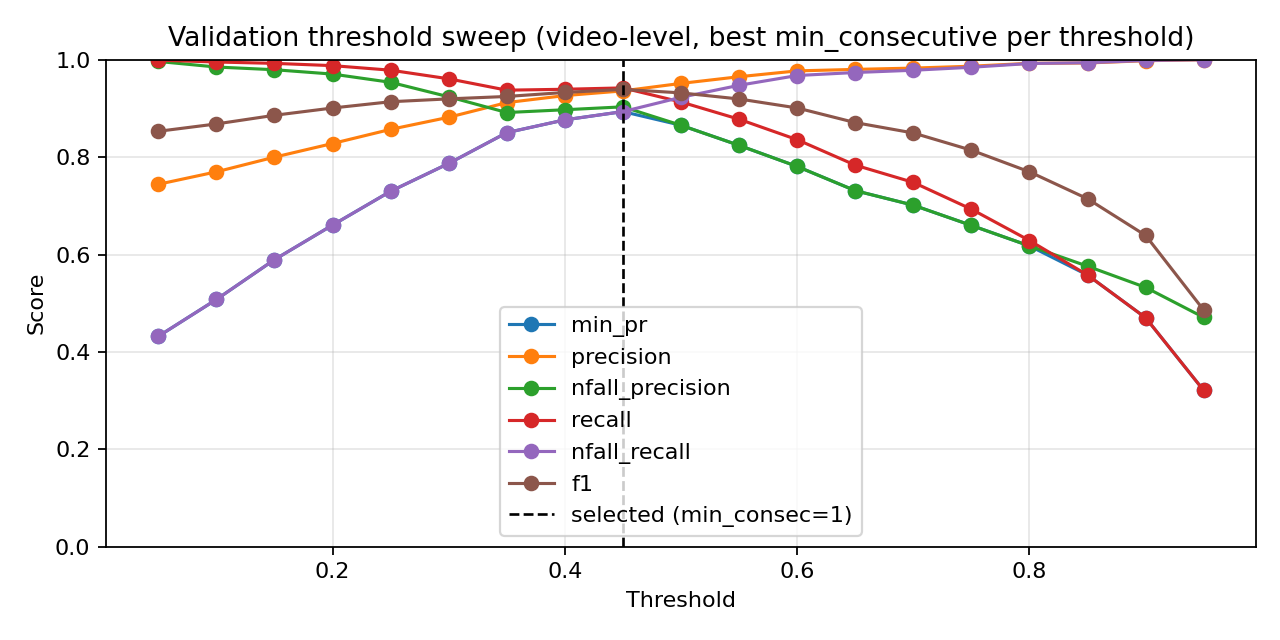

The table this chart was drawn from, first rows:
threshold, min_consecutive, eval_level, precision, nfall_precision, recall, nfall_recall, min_pr, f1, accuracy
0.05, 1, video, 0.7281, 0.996, 0.9991, 0.3827, 0.3827, 0.8423, 0.7669
0.05, 3, video, 0.7356, 0.9962, 0.9991, 0.4059, 0.4059, 0.8473, 0.7756
0.05, 5, video, 0.7443, 0.9964, 0.9991, 0.4321, 0.4321, 0.853, 0.7855
0.1, 1, video, 0.7578, 0.9935, 0.9981, 0.4722, 0.4722, 0.8615, 0.8
0.1, 3, video, 0.7658, 0.9907, 0.9972, 0.4954, 0.4954, 0.8663, 0.8081
0.1, 5, video, 0.7698, 0.985, 0.9953, 0.5077, 0.5077, 0.8682, 0.8116
0.15, 1, video, 0.7818, 0.9887, 0.9963, 0.5401, 0.5401, 0.8761, 0.8244
0.15, 3, video, 0.7914, 0.9839, 0.9944, 0.5664, 0.5664, 0.8814, 0.8331
0.15, 5, video, 0.8, 0.9795, 0.9925, 0.5895, 0.5895, 0.8859, 0.8407
0.2, 1, video, 0.8055, 0.9799, 0.9925, 0.6034, 0.6034, 0.8893, 0.8459
0.2, 3, video, 0.8193, 0.9741, 0.9897, 0.6389, 0.6389, 0.8965, 0.8576
0.2, 5, video, 0.828, 0.9705, 0.9879, 0.6605, 0.6605, 0.9009, 0.8645
0.25, 1, video, 0.8327, 0.9732, 0.9888, 0.6713, 0.6713, 0.9041, 0.8692
0.25, 3, video, 0.8448, 0.966, 0.9851, 0.7006, 0.7006, 0.9096, 0.8779
0.25, 5, video, 0.857, 0.9536, 0.9785, 0.7299, 0.7299, 0.9138, 0.8849
0.3, 1, video, 0.8551, 0.967, 0.9851, 0.7238, 0.7238, 0.9155, 0.8866
0.3, 3, video, 0.8708, 0.9591, 0.9804, 0.7593, 0.7593, 0.9223, 0.8971
0.3, 5, video, 0.8818, 0.9239, 0.9608, 0.787, 0.787, 0.9196, 0.8953
0.35, 1, video, 0.8807, 0.9547, 0.9776, 0.7809, 0.7809, 0.9266, 0.9035
0.35, 3, video, 0.8984, 0.9349, 0.9655, 0.8194, 0.8194, 0.9308, 0.9105
0.35, 5, video, 0.912, 0.8916, 0.9375, 0.8503, 0.8503, 0.9246, 0.9047
0.4, 1, video, 0.9101, 0.9333, 0.9636, 0.8426, 0.8426, 0.9361, 0.918
0.4, 3, video, 0.9264, 0.8973, 0.9394, 0.8765, 0.8765, 0.9328, 0.9157
0.4, 5, video, 0.94, 0.835, 0.8918, 0.9059, 0.835, 0.9153, 0.8971
0.45, 1, video, 0.9361, 0.9033, 0.9422, 0.8935, 0.8935, 0.9391, 0.9238
0.45, 3, video, 0.948, 0.8488, 0.9011, 0.9182, 0.8488, 0.924, 0.9076
0.45, 5, video, 0.9579, 0.7466, 0.8069, 0.9414, 0.7466, 0.8759, 0.8576
0.5, 1, video, 0.9514, 0.8654, 0.9132, 0.9228, 0.8654, 0.9319, 0.9169
0.5, 3, video, 0.9643, 0.7736, 0.8321, 0.9491, 0.7736, 0.8933, 0.8762
0.5, 5, video, 0.9672, 0.6923, 0.7425, 0.9583, 0.6923, 0.8401, 0.8238
0.55, 1, video, 0.9651, 0.8242, 0.8778, 0.9475, 0.8242, 0.9194, 0.9041
0.55, 3, video, 0.9703, 0.7361, 0.792, 0.9599, 0.7361, 0.8721, 0.8552
0.55, 5, video, 0.9811, 0.6476, 0.6782, 0.9784, 0.6476, 0.802, 0.7913
0.6, 1, video, 0.9771, 0.7808, 0.8358, 0.9676, 0.7808, 0.901, 0.8855
0.6, 3, video, 0.9802, 0.6945, 0.7407, 0.9753, 0.6945, 0.8438, 0.8291
0.6, 5, video, 0.9837, 0.6084, 0.6175, 0.983, 0.6084, 0.7587, 0.7552
0.65, 1, video, 0.9802, 0.7312, 0.7836, 0.9738, 0.7312, 0.8709, 0.8552
0.65, 3, video, 0.9852, 0.6507, 0.681, 0.983, 0.6507, 0.8053, 0.7948
0.65, 5, video, 0.9867, 0.5714, 0.5522, 0.9877, 0.5522, 0.7081, 0.7163
0.7, 1, video, 0.9828, 0.7013, 0.7481, 0.9784, 0.7013, 0.8496, 0.8349
0.7, 3, video, 0.9868, 0.6168, 0.6297, 0.9861, 0.6168, 0.7688, 0.764
0.7, 5, video, 0.9907, 0.5426, 0.4944, 0.9923, 0.4944, 0.6596, 0.682
0.75, 1, video, 0.9867, 0.6598, 0.6931, 0.9846, 0.6598, 0.8142, 0.8029
0.75, 3, video, 0.9919, 0.583, 0.5709, 0.9923, 0.5709, 0.7247, 0.7297
0.75, 5, video, 0.9936, 0.5156, 0.4347, 0.9954, 0.4347, 0.6048, 0.6459
0.8, 1, video, 0.9926, 0.6177, 0.6287, 0.9923, 0.6177, 0.7698, 0.7657
0.8, 3, video, 0.9926, 0.5472, 0.5028, 0.9938, 0.5028, 0.6675, 0.6878
0.8, 5, video, 0.9929, 0.4969, 0.3909, 0.9954, 0.3909, 0.5609, 0.6186
0.85, 1, video, 0.9934, 0.576, 0.5578, 0.9938, 0.5578, 0.7145, 0.7221
0.85, 3, video, 0.9957, 0.5168, 0.4366, 0.9969, 0.4366, 0.607, 0.6477
0.85, 5, video, 0.9972, 0.474, 0.3302, 0.9985, 0.3302, 0.4961, 0.582
0.9, 1, video, 0.998, 0.5325, 0.4701, 0.9985, 0.4701, 0.6392, 0.6692
0.9, 3, video, 0.9974, 0.4828, 0.3535, 0.9985, 0.3535, 0.522, 0.5965
0.9, 5, video, 1.0, 0.4522, 0.2677, 1.0, 0.2677, 0.4224, 0.5436
0.95, 1, video, 1.0, 0.4709, 0.3209, 1.0, 0.3209, 0.4859, 0.5767
0.95, 3, video, 1.0, 0.4447, 0.2453, 1.0, 0.2453, 0.394, 0.5297
0.95, 5, video, 1.0, 0.4297, 0.1978, 1.0, 0.1978, 0.3302, 0.5
